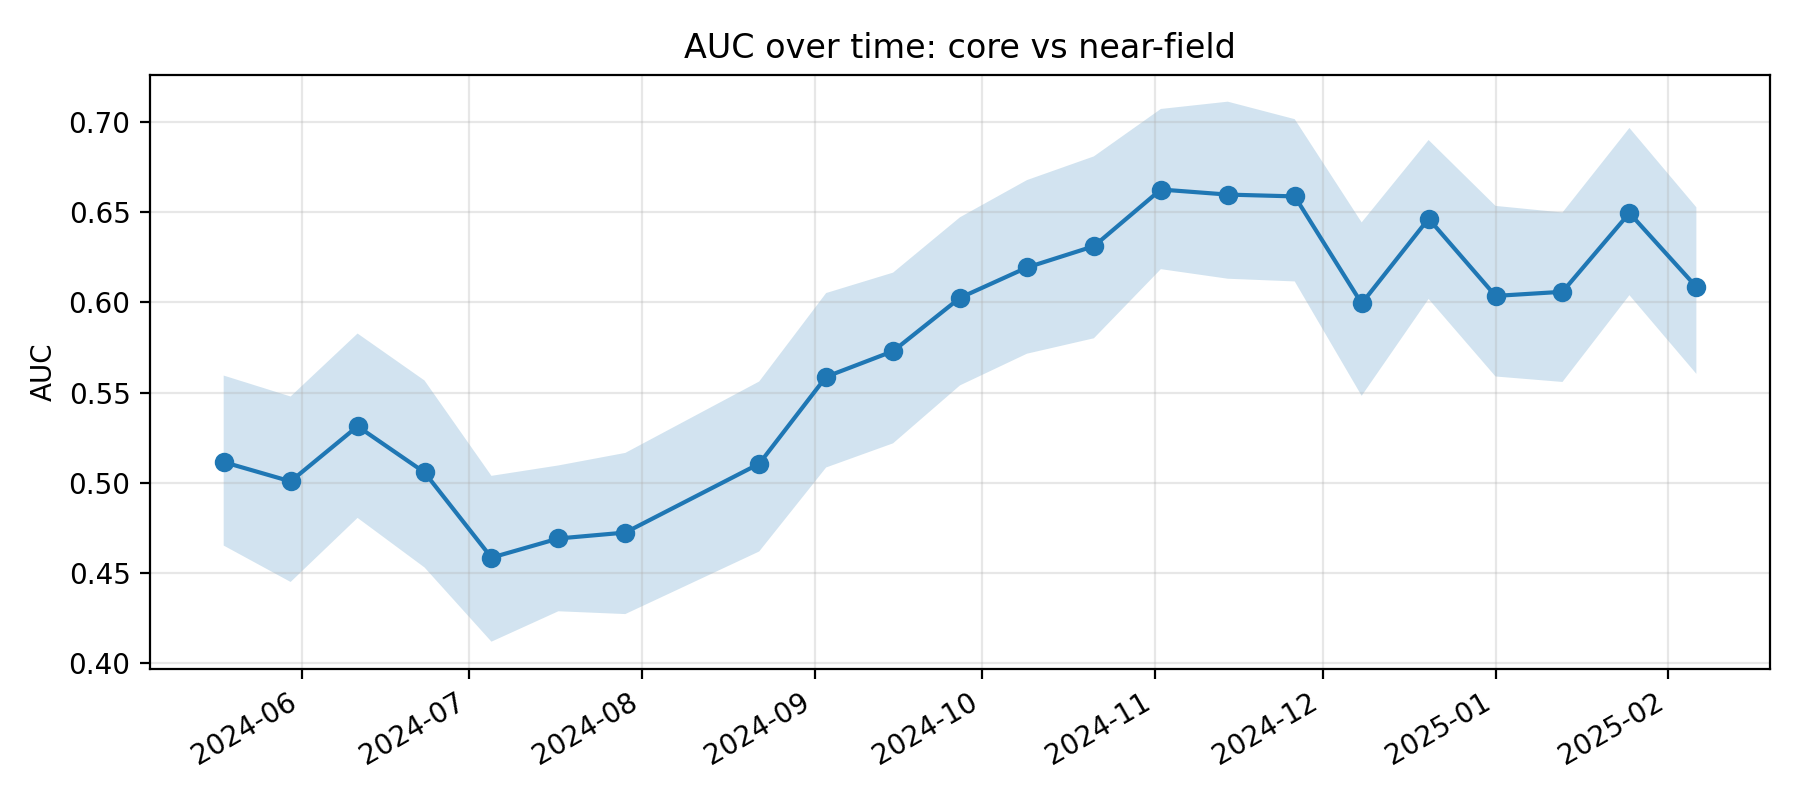

The file beside this chart, header and first rows:
k, epoch_col, epoch_date, auc, auc_ci_lo, auc_ci_hi, perm_p_value, is_near_event_window
11, D20240518, 2024-05-18, 0.5114, 0.4651, 0.5594, , 0
12, D20240530, 2024-05-30, 0.5007, 0.4449, 0.5478, , 0
13, D20240611, 2024-06-11, 0.5313, 0.4804, 0.5827, , 0
14, D20240623, 2024-06-23, 0.5057, 0.4529, 0.5567, , 0
15, D20240705, 2024-07-05, 0.4584, 0.4117, 0.5038, , 0
16, D20240717, 2024-07-17, 0.469, 0.4286, 0.5095, , 0
17, D20240729, 2024-07-29, 0.4723, 0.4271, 0.5165, , 0
18, D20240822, 2024-08-22, 0.5105, 0.4618, 0.5561, , 0
19, D20240903, 2024-09-03, 0.5588, 0.5084, 0.6052, , 0
20, D20240915, 2024-09-15, 0.573, 0.5218, 0.6165, , 0
21, D20240927, 2024-09-27, 0.6026, 0.554, 0.6473, , 0
22, D20241009, 2024-10-09, 0.6194, 0.5715, 0.6679, , 0
23, D20241021, 2024-10-21, 0.6312, 0.5801, 0.681, , 0
24, D20241102, 2024-11-02, 0.6627, 0.6185, 0.7074, , 0
25, D20241114, 2024-11-14, 0.6598, 0.6132, 0.7114, , 0
26, D20241126, 2024-11-26, 0.6588, 0.6117, 0.7017, , 0
27, D20241208, 2024-12-08, 0.5994, 0.5482, 0.6444, , 0
28, D20241220, 2024-12-20, 0.6465, 0.6019, 0.6901, 0.004975, 1
29, D20250101, 2025-01-01, 0.6036, 0.5589, 0.6536, 0.004975, 1
30, D20250113, 2025-01-13, 0.6059, 0.5559, 0.6499, 0.004975, 1
31, D20250125, 2025-01-25, 0.6496, 0.604, 0.6968, 0.004975, 1
32, D20250206, 2025-02-06, 0.6086, 0.5604, 0.6528, 0.004975, 1
